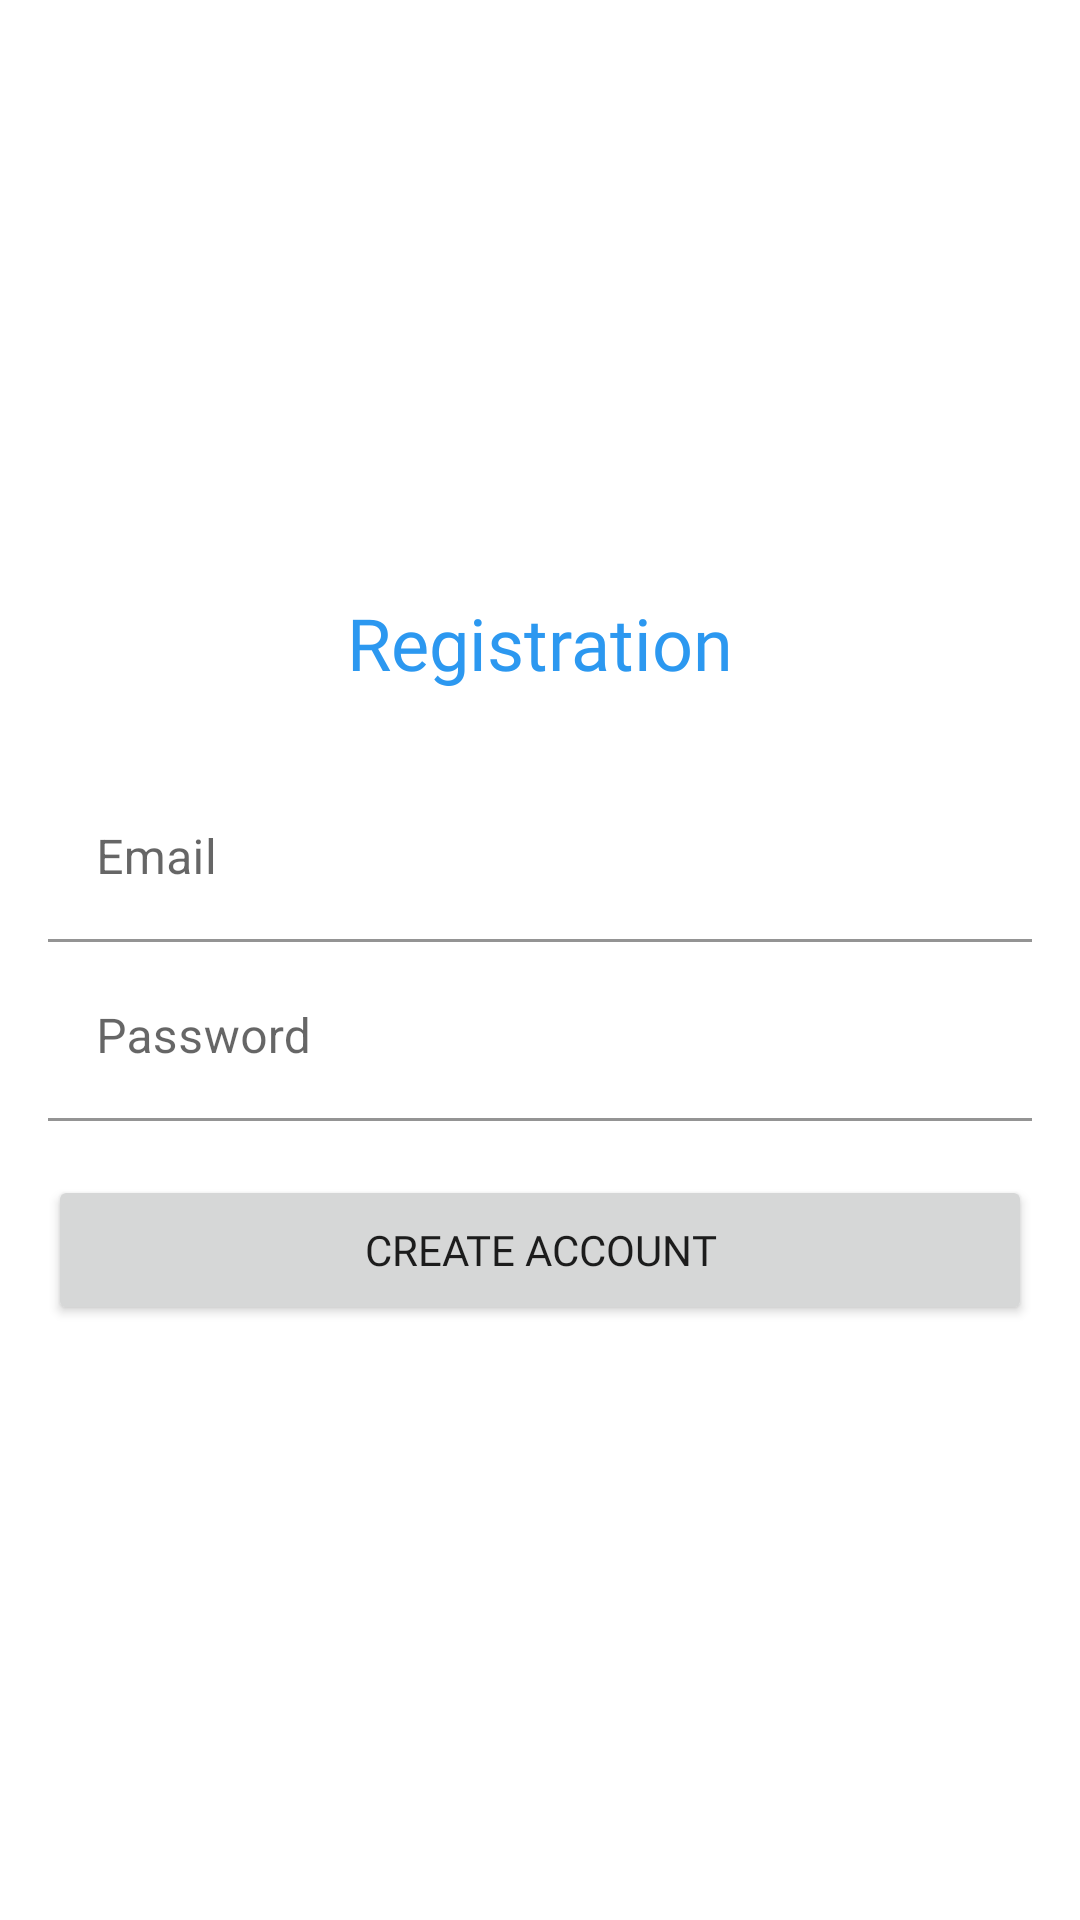

Reconstruct the res/layout file that produces this screen, plus the resources it refers to.
<!-- AndroidManifest.xml: application theme Theme.MoviesApp -->
<!-- res/layout/fragment_sign_up.xml -->
<?xml version="1.0" encoding="utf-8"?>
<LinearLayout xmlns:android="http://schemas.android.com/apk/res/android"
    xmlns:tools="http://schemas.android.com/tools"
    android:layout_width="match_parent"
    android:layout_height="match_parent"
    android:orientation="vertical"
    android:gravity="center"
    tools:context=".presentation.auth.SignUpFragment">

    <TextView
        android:id="@+id/tvTitle"
        android:layout_width="wrap_content"
        android:layout_height="wrap_content"
        android:text="@string/registration"
        android:textColor="@color/blue"
        android:textSize="24sp"
        android:fontFamily="@font/roboto_black"
        android:layout_marginBottom="24dp"/>

    <com.google.android.material.textfield.TextInputLayout
        android:id="@+id/tilEmail"
        android:layout_width="328dp"
        android:layout_height="wrap_content"
        android:layout_marginTop="4dp">

        <com.google.android.material.textfield.TextInputEditText
            android:id="@+id/etEmail"
            android:layout_width="match_parent"
            android:layout_height="wrap_content"
            android:background="@color/white"
            android:hint="@string/email"
            android:inputType="textEmailAddress" />
    </com.google.android.material.textfield.TextInputLayout>

    <com.google.android.material.textfield.TextInputLayout
        android:id="@+id/tilPassword"
        android:layout_width="328dp"
        android:layout_height="wrap_content"
        android:layout_marginTop="4dp">

        <com.google.android.material.textfield.TextInputEditText
            android:id="@+id/etPassword"
            android:layout_width="match_parent"
            android:layout_height="wrap_content"
            android:background="@color/white"
            android:hint="@string/password"
            android:inputType="numberPassword" />
    </com.google.android.material.textfield.TextInputLayout>


    <Button
        android:id="@+id/btnRegister"
        android:layout_width="328dp"
        android:layout_height="50dp"
        android:layout_marginTop="18dp"
        android:text="@string/create_account"
        android:fontFamily="@font/roboto_medium"/>




</LinearLayout>
<!-- resources referenced by this layout -->
<resources>
  <color name="blue">#2C98F0</color>
  <color name="white">#FFFFFFFF</color>
  <string name="create_account">create account</string>
  <string name="email">Email</string>
  <string name="password">Password</string>
  <string name="registration">Registration</string>
  <style name="Theme.MoviesApp" parent="Theme.MaterialComponents.DayNight.NoActionBar">
          
          <item name="colorPrimary">@color/blue</item>
          <item name="colorPrimaryVariant">@color/blue</item>
          <item name="colorOnPrimary">@color/white</item>
          
          <item name="colorSecondary">@color/teal_200</item>
          <item name="colorSecondaryVariant">@color/teal_700</item>
          <item name="colorOnSecondary">@color/black</item>
          
          <item name="android:statusBarColor">?attr/colorPrimaryVariant</item>
          
      </style>
  <color name="teal_200">#FF03DAC5</color>
  <color name="teal_700">#FF018786</color>
  <color name="black">#FF000000</color>
</resources>
